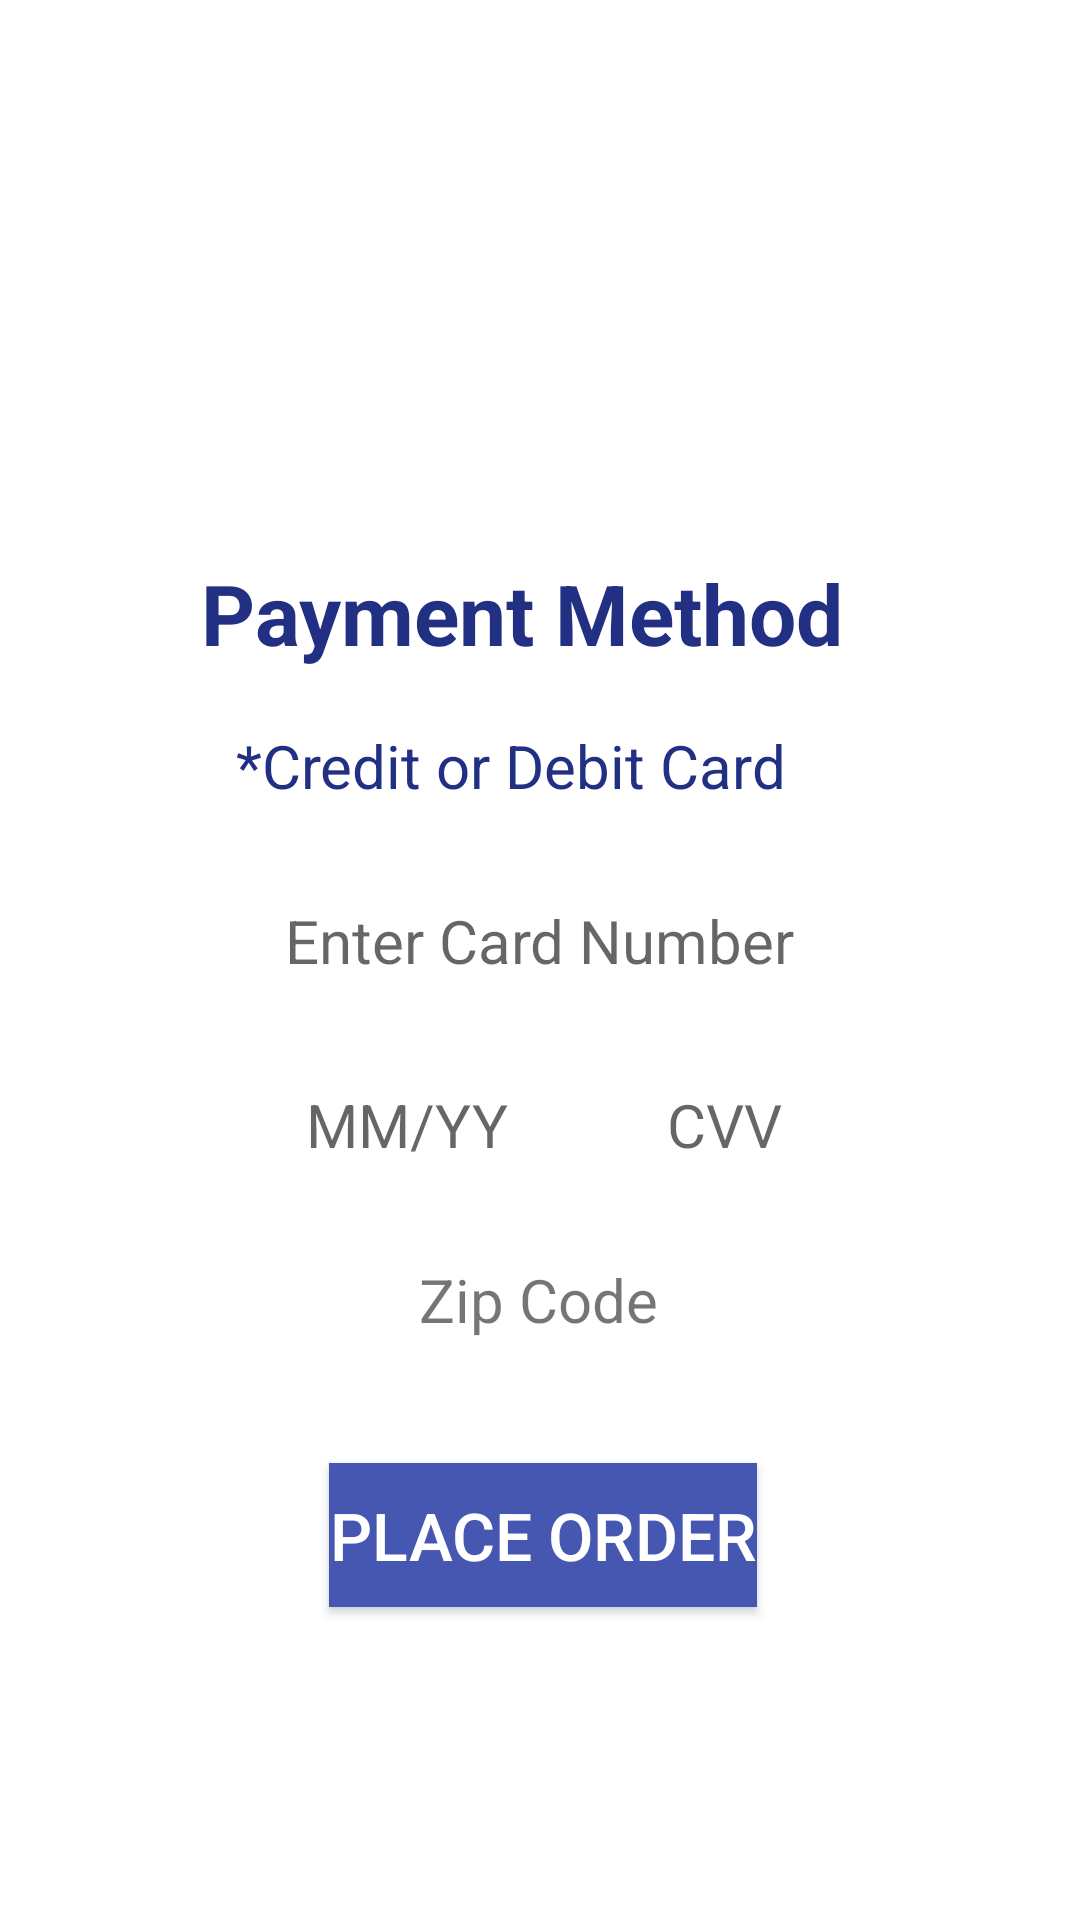

The Android layout XML behind this screen, and the referenced resources:
<!-- AndroidManifest.xml: application theme Theme.Go4It -->
<!-- res/layout/activity_payment.xml -->
<?xml version="1.0" encoding="utf-8"?>
<androidx.constraintlayout.widget.ConstraintLayout xmlns:android="http://schemas.android.com/apk/res/android"
    xmlns:app="http://schemas.android.com/apk/res-auto"
    xmlns:tools="http://schemas.android.com/tools"
    android:layout_width="match_parent"
    android:layout_height="match_parent"
    tools:context=".payment">

    <TextView
        android:id="@+id/paymenttxt"
        android:layout_width="wrap_content"
        android:layout_height="wrap_content"
        android:text="Payment Method"
        android:textColor="#213083"
        android:textSize="28sp"
        android:textStyle="bold"
        app:layout_constraintBottom_toBottomOf="parent"
        app:layout_constraintEnd_toEndOf="parent"
        app:layout_constraintHorizontal_bias="0.458"
        app:layout_constraintStart_toStartOf="parent"
        app:layout_constraintTop_toTopOf="parent"
        app:layout_constraintVertical_bias="0.308" />

    <TextView
        android:id="@+id/cardtxt"
        android:layout_width="wrap_content"
        android:layout_height="wrap_content"
        android:text="*Credit or Debit Card"
        android:textColor="#213083"
        android:textSize="20sp"
        app:layout_constraintBottom_toBottomOf="parent"
        app:layout_constraintEnd_toEndOf="parent"
        app:layout_constraintHorizontal_bias="0.446"
        app:layout_constraintStart_toStartOf="parent"
        app:layout_constraintTop_toBottomOf="@+id/paymenttxt"
        app:layout_constraintVertical_bias="0.048" />

    <TextView
        android:id="@+id/cardnumbertxt"
        android:layout_width="wrap_content"
        android:layout_height="wrap_content"
        android:hint="Enter Card Number"
        android:textSize="20sp"
        app:layout_constraintBottom_toBottomOf="parent"
        app:layout_constraintEnd_toEndOf="parent"
        app:layout_constraintStart_toStartOf="parent"
        app:layout_constraintTop_toBottomOf="@+id/cardtxt"
        app:layout_constraintVertical_bias="0.091" />

    <TextView
        android:id="@+id/mmyytxt"
        android:layout_width="wrap_content"
        android:layout_height="wrap_content"
        android:hint="MM/YY"
        android:textSize="20sp"
        app:layout_constraintBottom_toBottomOf="parent"
        app:layout_constraintEnd_toEndOf="parent"
        app:layout_constraintHorizontal_bias="0.349"
        app:layout_constraintStart_toStartOf="parent"
        app:layout_constraintTop_toBottomOf="@+id/cardnumbertxt"
        app:layout_constraintVertical_bias="0.12" />

    <TextView
        android:id="@+id/cvvtxt"
        android:layout_width="wrap_content"
        android:layout_height="wrap_content"
        android:hint="CVV"
        android:textSize="20sp"
        app:layout_constraintBottom_toBottomOf="parent"
        app:layout_constraintEnd_toEndOf="parent"
        app:layout_constraintHorizontal_bias="0.347"
        app:layout_constraintStart_toEndOf="@+id/mmyytxt"
        app:layout_constraintTop_toBottomOf="@+id/cardnumbertxt"
        app:layout_constraintVertical_bias="0.12" />

    <TextView
        android:id="@+id/zipcodetxt2"
        android:layout_width="wrap_content"
        android:layout_height="wrap_content"
        android:text="Zip Code"
        android:textSize="20sp"
        app:layout_constraintBottom_toBottomOf="parent"
        app:layout_constraintEnd_toEndOf="parent"
        app:layout_constraintHorizontal_bias="0.498"
        app:layout_constraintStart_toStartOf="parent"
        app:layout_constraintTop_toBottomOf="@+id/mmyytxt"
        app:layout_constraintVertical_bias="0.139" />

    <Button
        android:id="@+id/placeorderbtn"
        android:layout_width="wrap_content"
        android:layout_height="wrap_content"
        android:background="#4657B1"
        android:text="Place Order"
        android:textColor="@color/white"
        android:textSize="22sp"
        app:layout_constraintBottom_toBottomOf="parent"
        app:layout_constraintEnd_toEndOf="parent"
        app:layout_constraintHorizontal_bias="0.504"
        app:layout_constraintStart_toStartOf="parent"
        app:layout_constraintTop_toBottomOf="@+id/zipcodetxt2"
        app:layout_constraintVertical_bias="0.282" />
</androidx.constraintlayout.widget.ConstraintLayout>
<!-- resources referenced by this layout -->
<resources>
  <style name="Theme.Go4It" parent="Theme.MaterialComponents.DayNight.DarkActionBar">
          
          <item name="colorPrimary">@color/purple_500</item>
          <item name="colorPrimaryVariant">@color/purple_700</item>
          <item name="colorOnPrimary">@color/white</item>
          
          <item name="colorSecondary">@color/teal_200</item>
          <item name="colorSecondaryVariant">@color/teal_700</item>
          <item name="colorOnSecondary">@color/black</item>
          
          <item name="android:statusBarColor">?attr/colorPrimaryVariant</item>
          
      </style>
  <!-- not gathered from this repository: default colours our renderer supplied (Android Studio template values) -->
  <color name="purple_500">#FF6200EE</color>
  <color name="purple_700">#FF3700B3</color>
  <color name="teal_200">#FF03DAC5</color>
  <color name="teal_700">#FF018786</color>
  <color name="black">#FF000000</color>
  <color name="white">#FFFFFFFF</color>
</resources>
